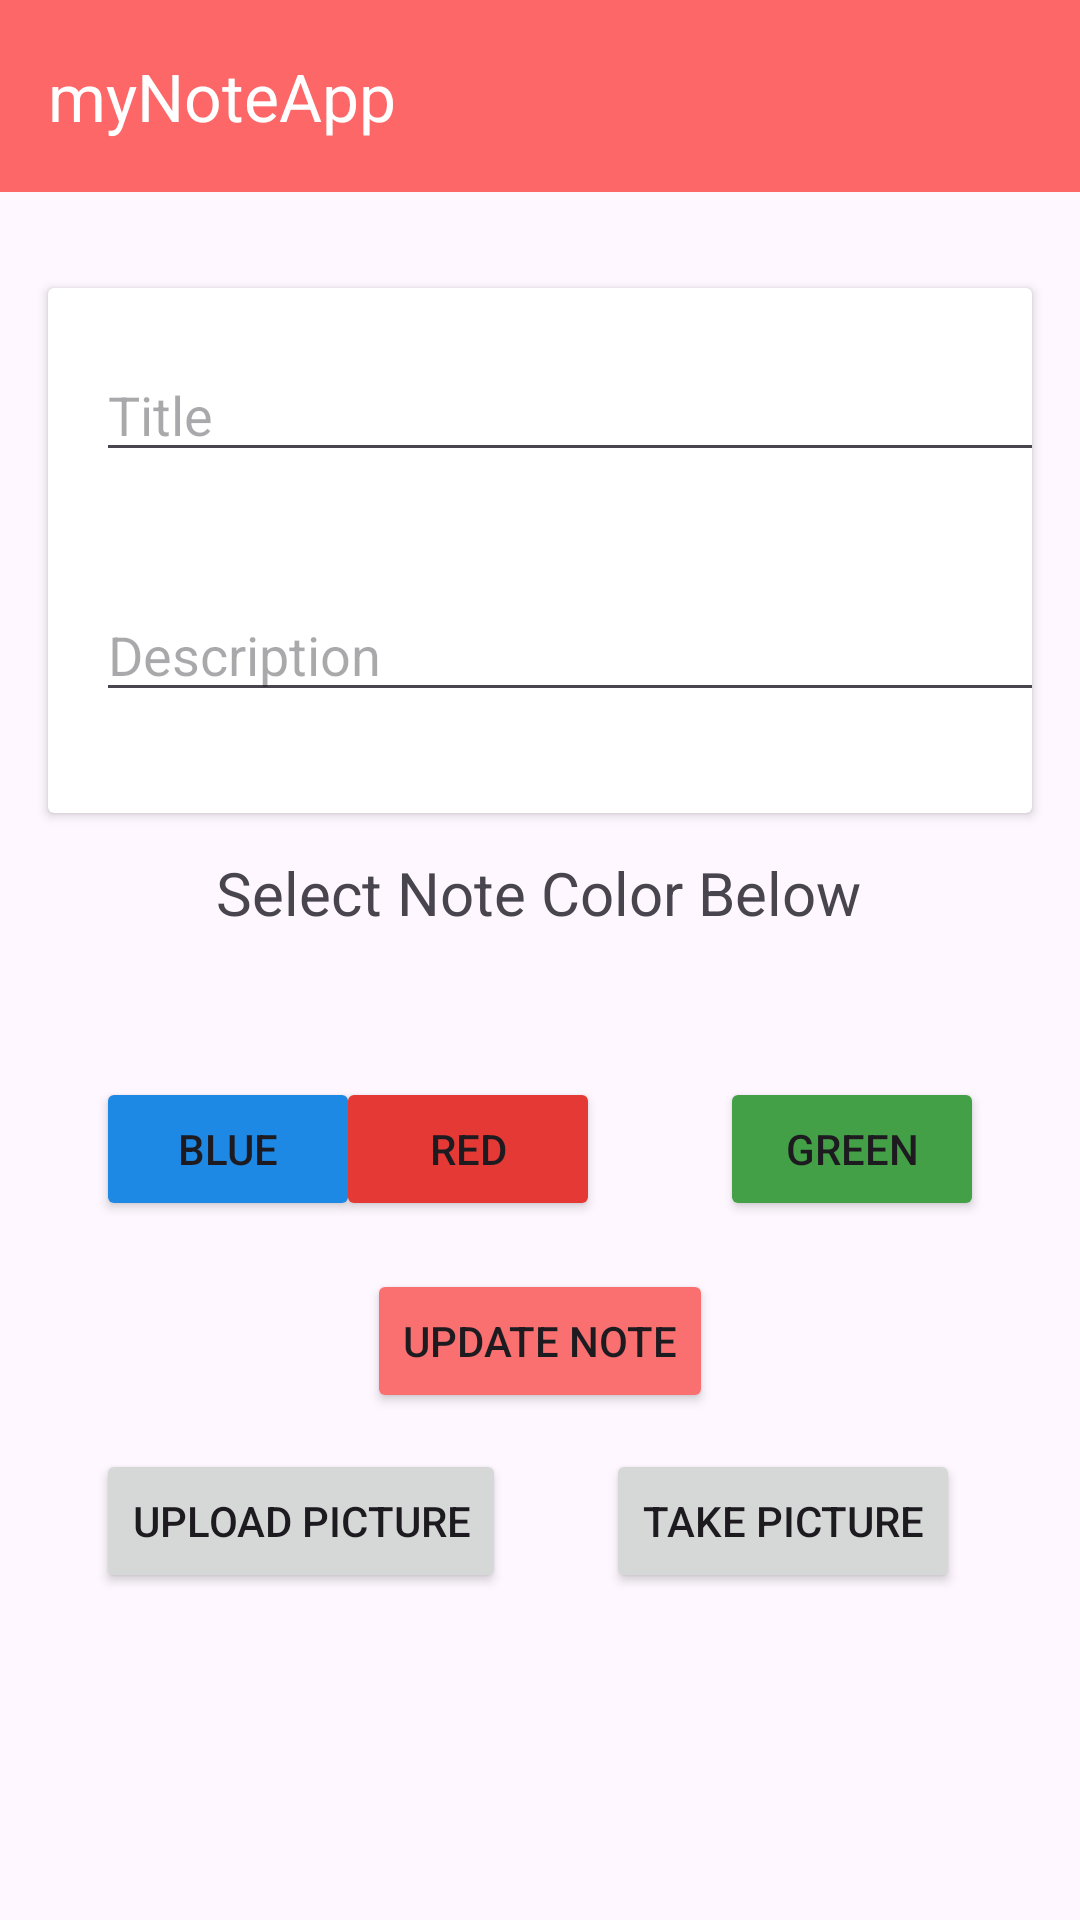

Here is an Android app screen rendered from its layout file. Give the layout XML and the strings, colors and styles it references.
<!-- AndroidManifest.xml: application theme Theme.NoteAppLab2 -->
<!-- res/layout/activity_update_note.xml -->
<?xml version="1.0" encoding="utf-8"?>
<androidx.constraintlayout.widget.ConstraintLayout xmlns:android="http://schemas.android.com/apk/res/android"
    xmlns:app="http://schemas.android.com/apk/res-auto"
    xmlns:tools="http://schemas.android.com/tools"
    android:layout_width="match_parent"
    android:layout_height="match_parent"
    tools:context=".UpdateNoteActivity">

    <androidx.cardview.widget.CardView
        android:id="@+id/noteViewUpdate"
        android:layout_width="match_parent"
        android:layout_height="175dp"
        android:layout_marginStart="16dp"
        android:layout_marginTop="32dp"
        android:layout_marginEnd="16dp"
        android:alpha="100"
        app:layout_constraintEnd_toEndOf="parent"
        app:layout_constraintStart_toStartOf="parent"
        app:layout_constraintTop_toBottomOf="@+id/toolbar2Update" >

        <EditText
            android:id="@+id/noteTitleUpdate"
            android:layout_width="350dp"
            android:layout_height="wrap_content"
            android:layout_marginStart="16dp"
            android:layout_marginLeft="8dp"
            android:layout_marginTop="20dp"
            android:layout_marginEnd="21dp"
            android:layout_marginRight="21dp"
            android:ems="10"
            android:hint="Title"
            android:inputType="text"
            app:layout_constraintEnd_toEndOf="parent"
            app:layout_constraintStart_toStartOf="parent"
            app:layout_constraintTop_toTopOf="parent" />

        <EditText
            android:id="@+id/noteDescriptionUpdate"
            android:layout_width="350dp"
            android:layout_height="wrap_content"
            android:layout_marginStart="16dp"
            android:layout_marginLeft="8dp"
            android:layout_marginTop="100dp"
            android:layout_marginEnd="21dp"
            android:layout_marginRight="21dp"
            android:ems="10"
            android:hint="Description"
            android:inputType="textMultiLine"
            app:layout_constraintEnd_toEndOf="parent"
            app:layout_constraintStart_toStartOf="parent"
            app:layout_constraintTop_toTopOf="parent" />
    </androidx.cardview.widget.CardView>

    <androidx.appcompat.widget.Toolbar
        android:id="@+id/toolbar2Update"
        android:layout_width="match_parent"
        android:layout_height="wrap_content"
        android:background="#FD6767"
        android:minHeight="?attr/actionBarSize"
        android:theme="?attr/actionBarTheme"
        app:layout_constraintEnd_toEndOf="parent"
        app:layout_constraintStart_toStartOf="parent"
        app:layout_constraintTop_toTopOf="parent"
        app:title="myNoteApp"
        app:titleTextColor="#FFFFFF" />

    <Button
        android:id="@+id/saveNoteButtonUpdate"
        android:layout_width="wrap_content"
        android:layout_height="wrap_content"
        android:layout_marginTop="16dp"
        android:backgroundTint="#FA7070"
        android:text="Update Note"
        app:layout_constraintEnd_toEndOf="parent"
        app:layout_constraintStart_toStartOf="parent"
        app:layout_constraintTop_toBottomOf="@+id/redNoteUpdate" />

    <TextView
        android:id="@+id/selectColorUpdate"
        android:layout_width="wrap_content"
        android:layout_height="wrap_content"
        android:layout_marginTop="220dp"
        android:text="Select Note Color Below"
        android:textSize="20sp"
        app:layout_constraintEnd_toEndOf="parent"
        app:layout_constraintHorizontal_bias="0.497"
        app:layout_constraintStart_toStartOf="parent"
        app:layout_constraintTop_toBottomOf="@+id/toolbar2Update" />

    <Button
        android:id="@+id/redNoteUpdate"
        android:layout_width="wrap_content"
        android:layout_height="wrap_content"
        android:layout_marginTop="48dp"
        android:layout_marginEnd="40dp"
        android:backgroundTint="#E53935"
        android:text="Red"
        app:layout_constraintEnd_toStartOf="@+id/greenNoteUpdate"
        app:layout_constraintStart_toEndOf="@+id/blueNote"
        app:layout_constraintTop_toBottomOf="@+id/selectColorUpdate" />

    <Button
        android:id="@+id/blueNoteUpdate"
        android:layout_width="wrap_content"
        android:layout_height="wrap_content"
        android:layout_marginStart="32dp"
        android:layout_marginTop="48dp"
        android:backgroundTint="#1E88E5"
        android:text="Blue"
        app:layout_constraintStart_toStartOf="parent"
        app:layout_constraintTop_toBottomOf="@+id/selectColorUpdate" />

    <Button
        android:id="@+id/greenNoteUpdate"
        android:layout_width="wrap_content"
        android:layout_height="wrap_content"
        android:layout_marginTop="48dp"
        android:layout_marginEnd="32dp"
        android:backgroundTint="#43A047"
        android:text="Green"
        app:layout_constraintEnd_toEndOf="parent"
        app:layout_constraintTop_toBottomOf="@+id/selectColorUpdate" />

    <Button
        android:id="@+id/uploadImgBtnUpdate"
        android:layout_width="wrap_content"
        android:layout_height="wrap_content"
        android:layout_marginStart="32dp"
        android:layout_marginTop="76dp"
        android:text="Upload Picture"
        app:layout_constraintStart_toStartOf="parent"
        app:layout_constraintTop_toBottomOf="@+id/blueNoteUpdate" />

    <Button
        android:id="@+id/captureImgBtnUpdate"
        android:layout_width="wrap_content"
        android:layout_height="wrap_content"
        android:layout_marginTop="76dp"
        android:layout_marginEnd="40dp"
        android:text="Take Picture"
        app:layout_constraintEnd_toEndOf="parent"
        app:layout_constraintTop_toBottomOf="@+id/blueNoteUpdate" />

    <ImageView
        android:id="@+id/noteImageUpdate"
        android:layout_width="169dp"
        android:layout_height="147dp"
        android:layout_marginEnd="120dp"
        android:layout_marginBottom="16dp"
        app:layout_constraintBottom_toBottomOf="parent"
        app:layout_constraintEnd_toEndOf="parent"
        app:srcCompat="@drawable/baseline_image_24" />

</androidx.constraintlayout.widget.ConstraintLayout>
<!-- resources referenced by this layout -->
<resources>
  <style name="Theme.NoteAppLab2" parent="Base.Theme.NoteAppLab2">
          <item name="android:navigationBarColor">@android:color/transparent</item>
          <item name="android:statusBarColor">@android:color/transparent</item>
          <item name="android:windowLightStatusBar">?attr/isLightTheme</item>
      </style>
  <style name="Base.Theme.NoteAppLab2" parent="Theme.Material3.DayNight.NoActionBar">
          
          
      </style>
</resources>
